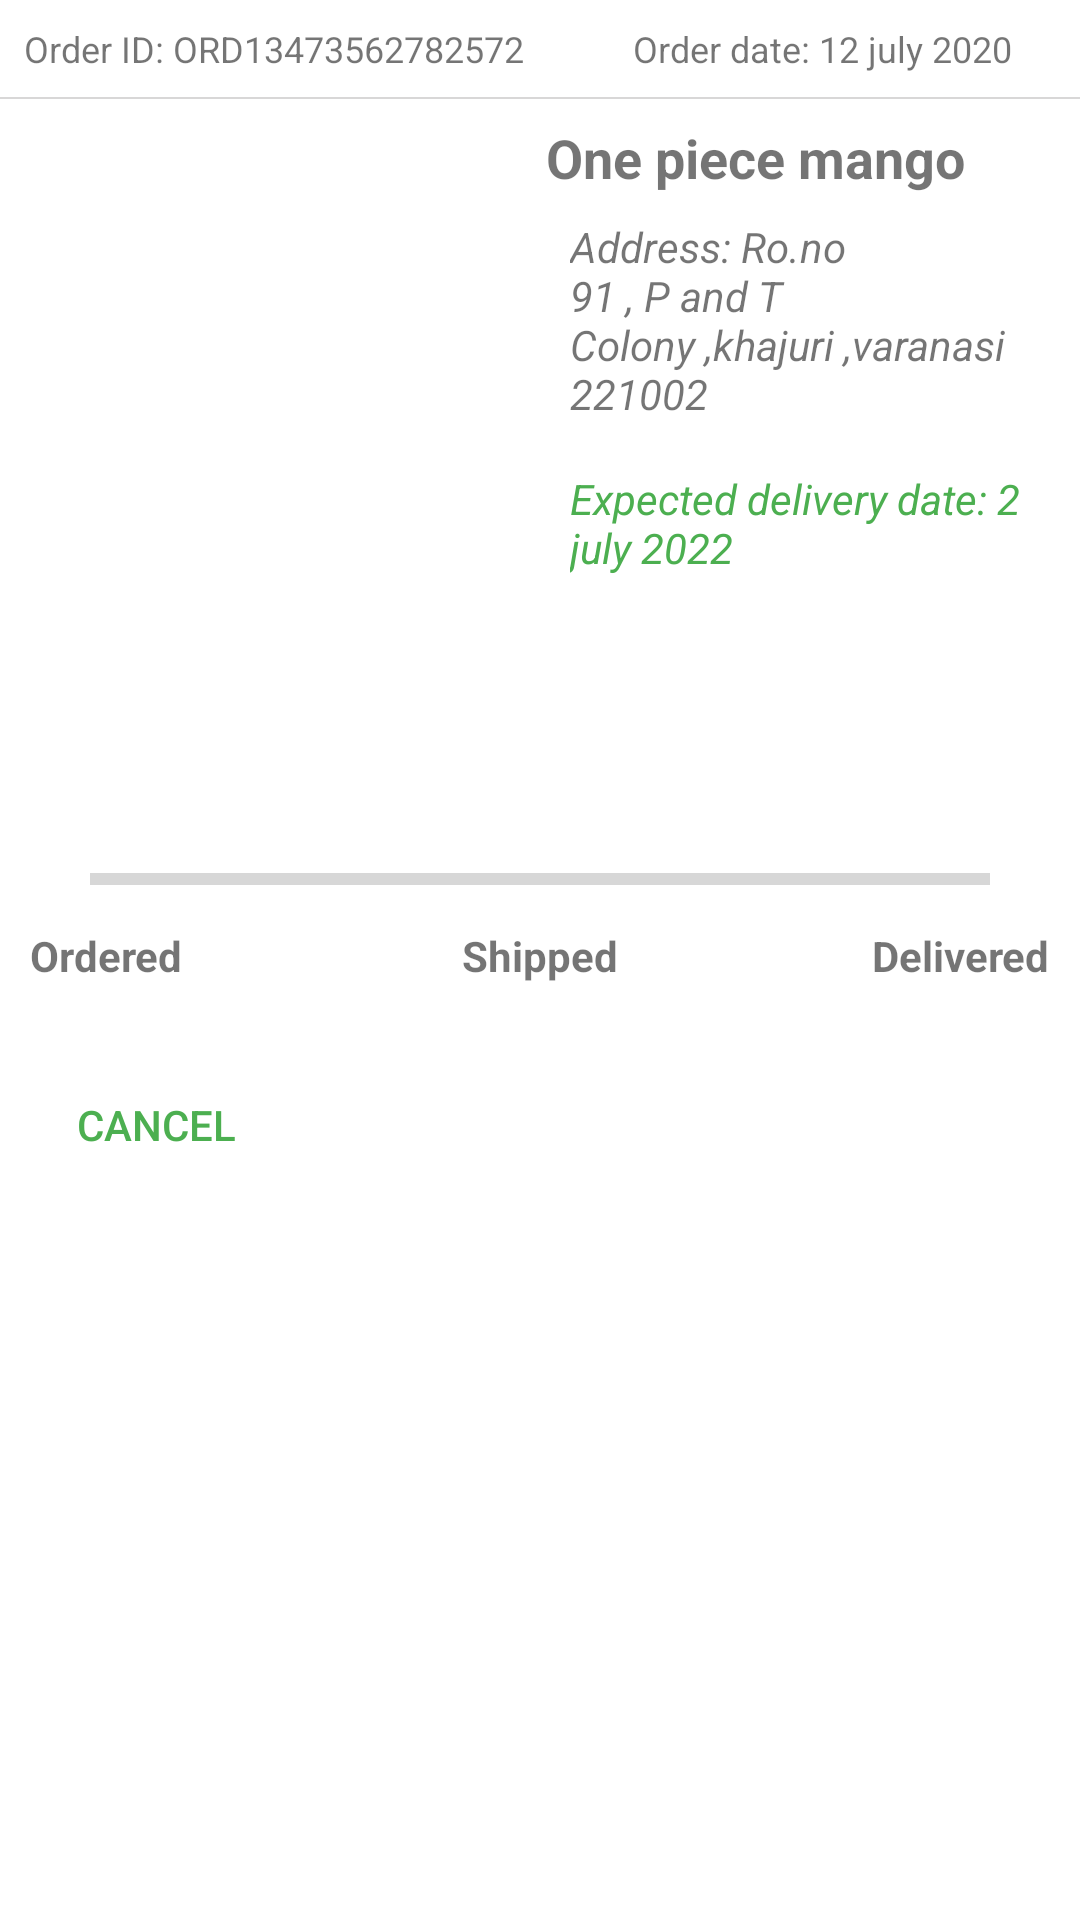

Reconstruct the res/layout file that produces this screen, plus the resources it refers to.
<!-- AndroidManifest.xml: application theme Theme.EcomAdminPhp -->
<!-- res/layout/order_item_layout.xml -->
<?xml version="1.0" encoding="utf-8"?>
<RelativeLayout xmlns:android="http://schemas.android.com/apk/res/android"
    android:layout_width="match_parent"
    android:layout_height="wrap_content"
    xmlns:app="http://schemas.android.com/apk/res-auto">

    <LinearLayout
        android:layout_width="match_parent"
        android:id="@+id/ll1"
        android:orientation="horizontal"
        android:layout_margin="8dp"
        android:layout_height="wrap_content">

        <TextView
            android:layout_width="wrap_content"
            android:layout_height="wrap_content"
            android:layout_weight="1"
            android:id="@+id/orderId"
            android:textSize="12sp"
            android:text="Order ID: ORD13473562782572">

        </TextView>


        <TextView
            android:layout_width="wrap_content"
            android:layout_height="wrap_content"
            android:textSize="12sp"
            android:layout_weight="1"
            android:id="@+id/orderDate"
            android:gravity="center"
            android:text="Order date: 12 july 2020 ">

        </TextView>




    </LinearLayout>

    <View
        android:layout_width="match_parent"
        android:layout_height="0.5dp"
        android:layout_below="@id/ll1"
        android:background="#D8D7D7"/>


    <LinearLayout
        android:layout_width="wrap_content"
        android:id="@+id/ll2"
        android:layout_below="@id/ll1"
        android:layout_height="wrap_content"
        android:orientation="vertical">

        <ImageView
            android:layout_width="150dp"
            android:layout_height="150dp"
            android:layout_marginStart="8dp"
            android:id="@+id/orderImage"
            android:src="@drawable/static_image"/>



    </LinearLayout>


    <LinearLayout
        android:layout_width="match_parent"
        android:id="@+id/ll3"
        android:layout_below="@id/ll1"
        android:padding="8dp"
        android:layout_toEndOf="@id/ll2"
        android:layout_height="wrap_content"
        android:orientation="vertical">

        <TextView
            android:layout_width="wrap_content"
            android:layout_height="wrap_content"
            android:text="One piece mango"
            android:layout_marginStart="16dp"
            android:textSize="18sp"
            android:textStyle="bold"
            android:id="@+id/productName"/>

        <TextView
            android:layout_width="wrap_content"
            android:layout_height="wrap_content"

            android:text="Address: Ro.no 91 , P and T Colony ,khajuri ,varanasi 221002"
            android:padding="8dp"
            android:layout_marginStart="16dp"
            android:textSize="14sp"
            android:textStyle="italic"
            android:id="@+id/producAddress"/>


        <TextView
            android:layout_width="wrap_content"
            android:layout_height="wrap_content"

            android:text="Expected delivery date: 2 july 2022"
            android:padding="8dp"
            android:textColor="@color/green"
            android:layout_marginStart="16dp"
            android:textSize="14sp"
            android:textStyle="italic"
            android:id="@+id/productDeliveryDate"/>

        <TextView
            android:layout_width="wrap_content"
            android:layout_height="wrap_content"
            android:text=""
            android:padding="8dp"
            android:textColor="@color/green"
            android:layout_marginStart="16dp"
            android:textSize="14sp"
            android:textStyle="italic"
            android:id="@+id/productDescription"/>




    </LinearLayout>

    <RelativeLayout
        android:id="@+id/trackLayout"
        android:layout_width="400dp"
        android:layout_height="100dp"
        android:layout_below="@+id/ll3">


        <ProgressBar
            android:id="@+id/order_tracker"
            style="?android:attr/progressBarStyleHorizontal"
            android:layout_width="match_parent"
            android:layout_height="wrap_content"
            android:layout_centerInParent="true"
            android:layout_marginHorizontal="30dp" />

        <com.airbnb.lottie.LottieAnimationView
            android:id="@+id/trackDot1"
            android:layout_width="40dp"
            android:layout_height="40dp"
            android:layout_alignStart="@+id/order_tracker"
            android:layout_centerVertical="true"
            android:layout_marginStart="-20dp"
            android:visibility="gone"
            app:lottie_autoPlay="true"
            app:lottie_loop="true"
            app:lottie_rawRes="@raw/track_dots"
            app:lottie_speed="1" />


        <com.airbnb.lottie.LottieAnimationView
            android:id="@+id/trackDot3"
            android:layout_width="40dp"
            android:layout_height="40dp"
            android:layout_alignEnd="@+id/order_tracker"
            android:layout_centerVertical="true"
            android:layout_marginEnd="-20dp"
            android:visibility="gone"
            app:lottie_autoPlay="true"
            app:lottie_loop="true"
            app:lottie_rawRes="@raw/track_dots"
            app:lottie_speed="1" />

        <com.airbnb.lottie.LottieAnimationView
            android:id="@+id/trackDot2"
            android:layout_width="40dp"
            android:layout_height="40dp"
            android:layout_centerInParent="true"
            android:layout_marginStart="200dp"
            android:visibility="gone"
            app:lottie_autoPlay="true"
            app:lottie_loop="true"
            app:lottie_rawRes="@raw/track_dots"
            app:lottie_speed="1" />


        <TextView
            android:id="@+id/showStatus"
            android:layout_width="wrap_content"
            android:layout_height="wrap_content"
            android:layout_below="@+id/order_tracker"
            android:layout_marginStart="10dp"
            android:layout_marginTop="8dp"
            android:text="Ordered"
            android:textStyle="bold" />

        <TextView
            android:layout_width="wrap_content"
            android:layout_height="wrap_content"
            android:layout_below="@+id/order_tracker"
            android:layout_centerInParent="true"
            android:layout_marginTop="8dp"
            android:text="Shipped"
            android:textStyle="bold" />

        <TextView
            android:id="@+id/showStatus3"
            android:layout_width="wrap_content"
            android:layout_height="wrap_content"
            android:layout_below="@+id/order_tracker"
            android:layout_alignParentEnd="true"
            android:layout_marginTop="8dp"
            android:layout_marginEnd="10dp"
            android:text="Delivered"
            android:textStyle="bold" />


    </RelativeLayout>

    <androidx.appcompat.widget.AppCompatButton
        android:id="@+id/cancelBtn"
        android:layout_width="wrap_content"
        android:layout_height="wrap_content"
        android:layout_below="@id/trackLayout"
        android:layout_marginStart="8dp"
        android:layout_marginTop="8dp"
        android:layout_marginEnd="8dp"
        android:layout_marginBottom="8dp"
        android:background="@drawable/btn_border4"
        android:text="Cancel"
        android:textColor="@color/green">

    </androidx.appcompat.widget.AppCompatButton>


    <androidx.appcompat.widget.AppCompatButton
        android:layout_width="wrap_content"
        android:layout_height="wrap_content"
        android:background="@drawable/btn_border4"
        android:visibility="gone"
        android:textColor="@color/green"
        android:id="@+id/returnBtn"
        android:layout_margin="8dp"
        android:layout_toEndOf="@id/cancelBtn"
        android:layout_below="@id/trackLayout"
        android:text="Return">

    </androidx.appcompat.widget.AppCompatButton>

    <TextView
        android:id="@+id/topay"
        android:layout_width="wrap_content"
        android:layout_height="wrap_content"
        android:layout_below="@id/trackLayout"
        android:layout_alignParentEnd="true"
        android:layout_marginStart="8dp"
        android:visibility="gone"
        android:layout_marginTop="8dp"
        android:layout_marginEnd="8dp"
        android:layout_marginBottom="8dp"
        android:text="₹10"
        android:textColor="@color/green"
        android:textSize="14sp"
        android:textStyle="bold" />




</RelativeLayout>
<!-- resources referenced by this layout -->
<resources>
  <color name="green">#4CAF50</color>
  <style name="Theme.EcomAdminPhp" parent="Theme.MaterialComponents.DayNight.DarkActionBar">
          
          <item name="colorPrimary">#4CAF50</item>
          <item name="colorPrimaryVariant">#4CAF50</item>
          <item name="colorOnPrimary">@color/white</item>
          
          <item name="colorSecondary">@color/teal_200</item>
          <item name="colorSecondaryVariant">@color/teal_700</item>
          <item name="colorOnSecondary">@color/black</item>
          
          <item name="android:statusBarColor" tools:targetApi="l">?attr/colorPrimaryVariant</item>
          
      </style>
  <color name="white">#FFFFFFFF</color>
  <color name="teal_200">#FF03DAC5</color>
  <color name="teal_700">#FF018786</color>
  <color name="black">#FF000000</color>
</resources>
